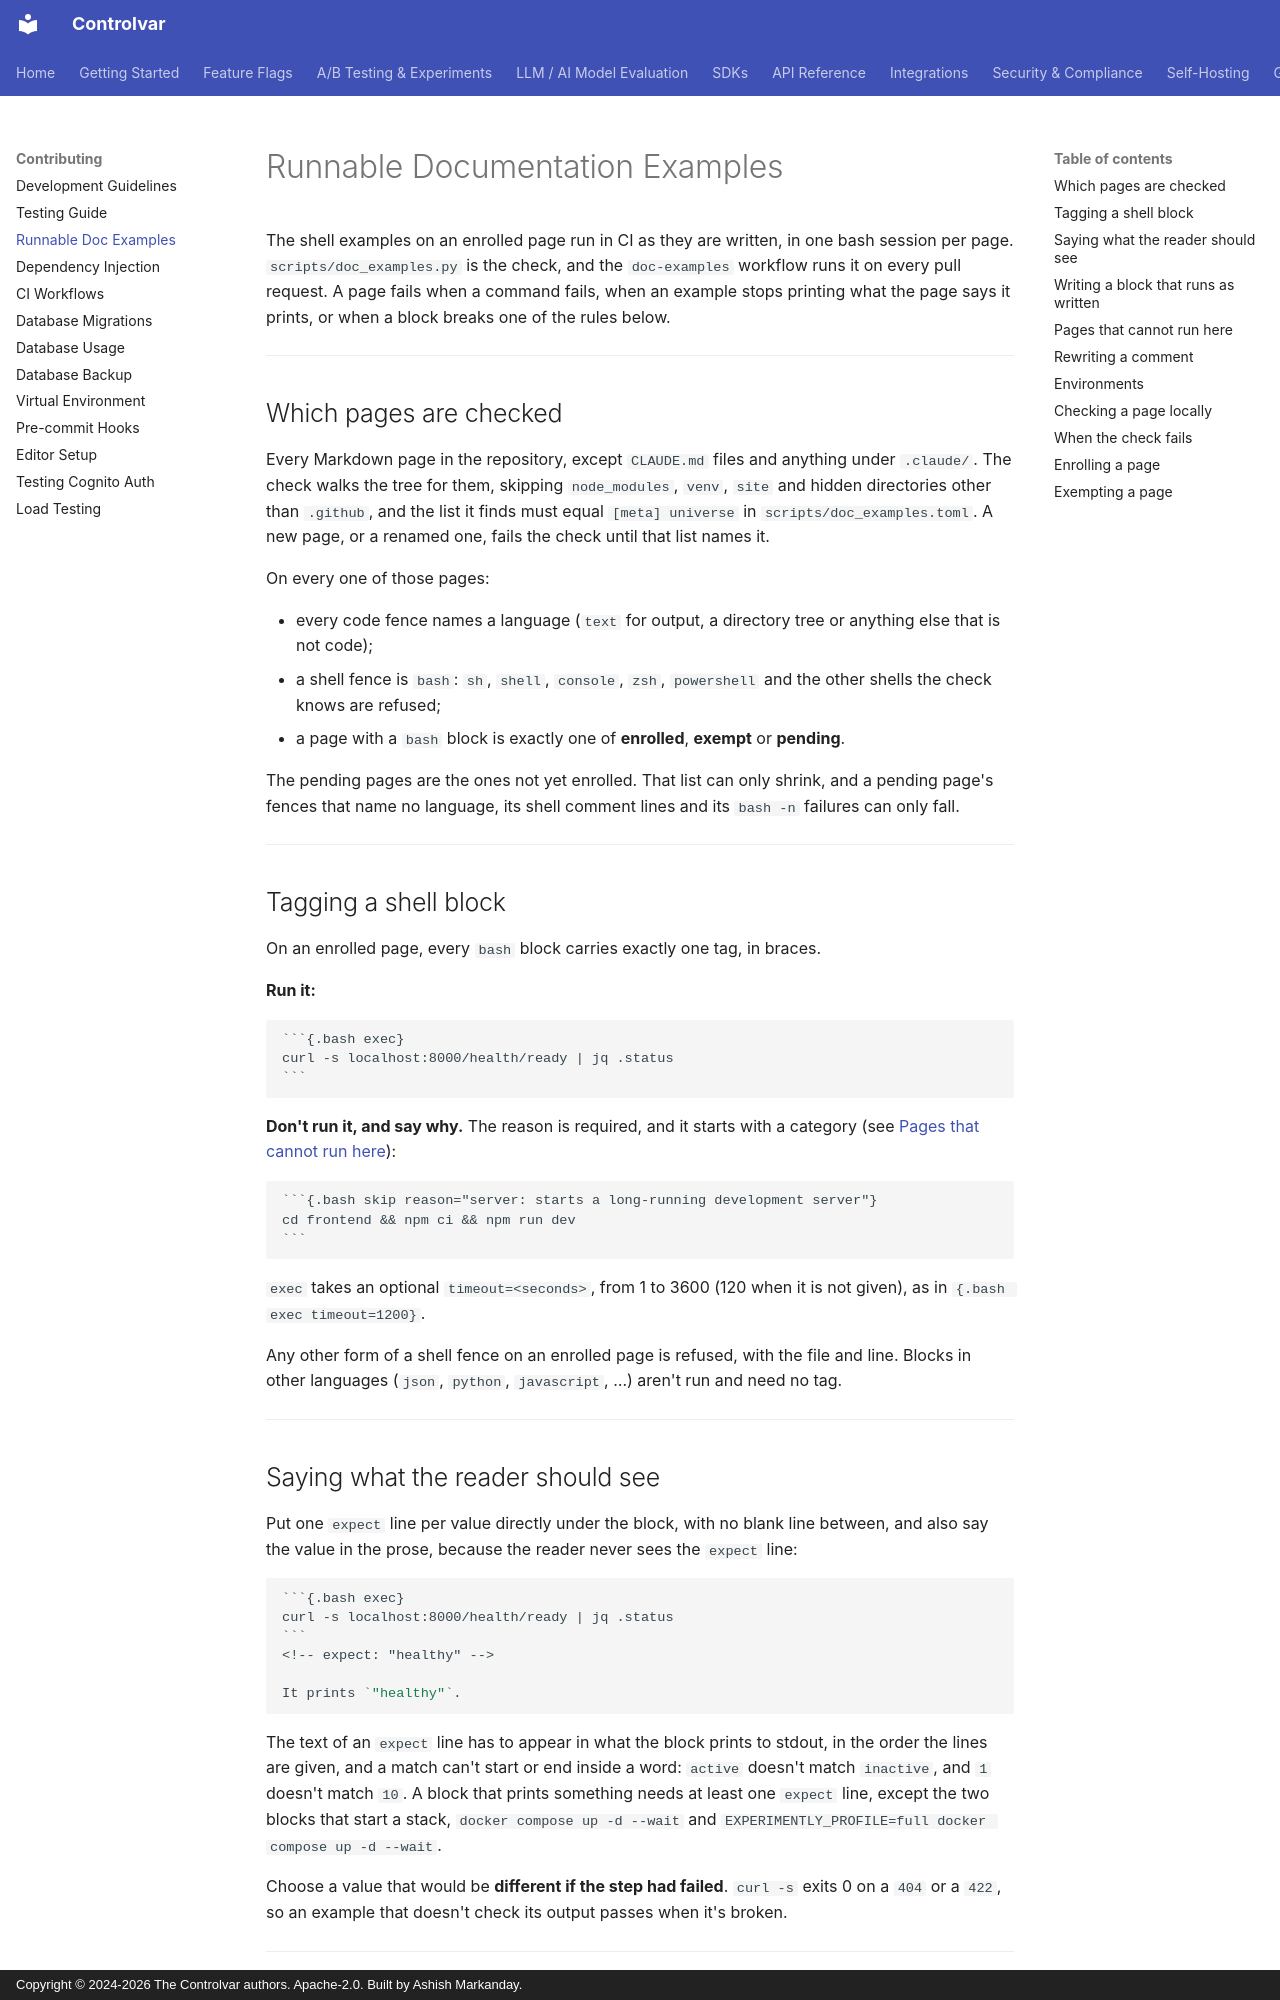

repository: Controlvar/controlvar · page: development/doc-examples/index.html · generator: mkdocs · copyright: Copyright © 2024-2026 The Controlvar authors. Apache-2.0. Built by Ashish Markanday.

# Runnable Documentation Examples

The shell examples on an enrolled page run in CI as they are written, in one bash
session per page. `scripts/doc_examples.py` is the check, and the `doc-examples`
workflow runs it on every pull request. A page fails when a command fails, when an
example stops printing what the page says it prints, or when a block breaks one of
the rules below.

---

## Which pages are checked

Every Markdown page in the repository, except `CLAUDE.md` files and anything under
`.claude/`. The check walks the tree for them, skipping `node_modules`, `venv`,
`site` and hidden directories other than `.github`, and the list it finds must
equal `[meta] universe` in `scripts/doc_examples.toml`. A new page, or a renamed
one, fails the check until that list names it.

On every one of those pages:

- every code fence names a language (`text` for output, a directory tree or
  anything else that is not code);
- a shell fence is `bash`: `sh`, `shell`, `console`, `zsh`, `powershell` and the
  other shells the check knows are refused;
- a page with a `bash` block is exactly one of **enrolled**, **exempt** or
  **pending**.

The pending pages are the ones not yet enrolled. That list can only shrink, and a
pending page's fences that name no language, its shell comment lines and its
`bash -n` failures can only fall.

---

## Tagging a shell block

On an enrolled page, every `bash` block carries exactly one tag, in braces.

**Run it:**

````markdown
```{.bash exec}
curl -s localhost:8000/health/ready | jq .status
```
````

**Don't run it, and say why.** The reason is required, and it starts with a
category (see [Pages that cannot run here](#pages-that-cannot-run-here)):

````markdown
```{.bash skip reason="server: starts a long-running development server"}
cd frontend && npm ci && npm run dev
```
````

`exec` takes an optional `timeout=<seconds>`, from 1 to 3600 (120 when it is not
given), as in `{.bash exec timeout=1200}`.

Any other form of a shell fence on an enrolled page is refused, with the file and
line. Blocks in other languages (`json`, `python`, `javascript`, …) aren't run and
need no tag.

---

## Saying what the reader should see

Put one `expect` line per value directly under the block, with no blank line
between, and also say the value in the prose, because the reader never sees the
`expect` line:

````markdown
```{.bash exec}
curl -s localhost:8000/health/ready | jq .status
```
<!-- expect: "healthy" -->

It prints `"healthy"`.
````

The text of an `expect` line has to appear in what the block prints to stdout, in
the order the lines are given, and a match can't start or end inside a word:
`active` doesn't match `inactive`, and `1` doesn't match `10`. A block that prints
something needs at least one `expect` line, except the two blocks that start a
stack, `docker compose up -d --wait` and
`EXPERIMENTLY_PROFILE=full docker compose up -d --wait`.

Choose a value that would be **different if the step had failed**. `curl -s` exits
0 on a `404` or a `422`, so an example that doesn't check its output passes when
it's broken.

---
